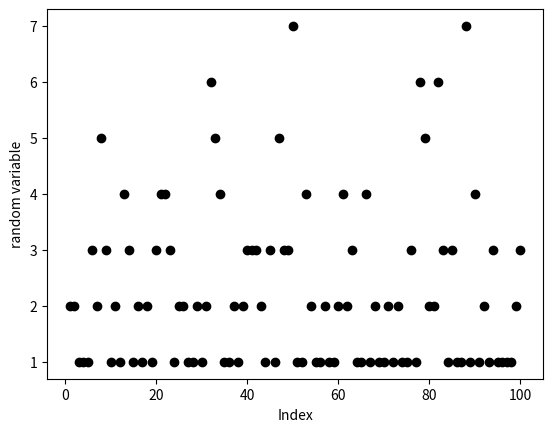

Write Python code to recreate this figure.
import matplotlib.pyplot as plt
import numpy as np

# You may wish to write some code here

def geometric(p) :
  # Your code for generating a geometric random variable goes here
  nt = 1
  while np.random.uniform(0,1)>p : nt = nt + 1
  return nt 
 
# Your code for generating the list of geometric random variables goes here
prob = 0.5
xvals, yvals = np.zeros(100), np.zeros(100)
for i in range(100) : 
    xvals[i] = i+1 
    yvals[i] = geometric(prob)

plt.plot( xvals, yvals, 'ko' )
plt.xlabel("Index")
plt.ylabel("random variable")
plt.savefig("geometric.png")
  
